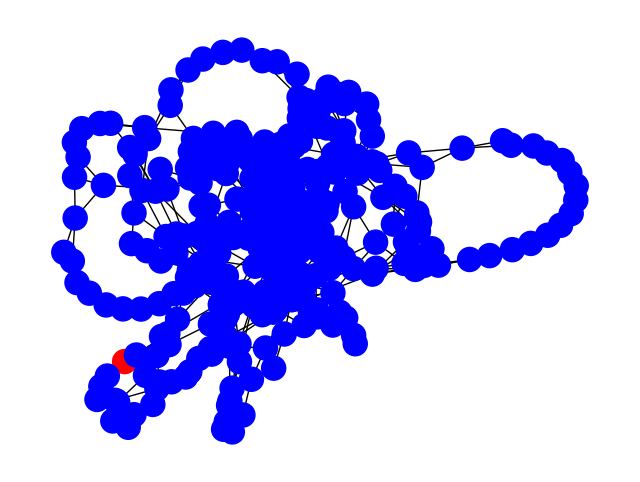
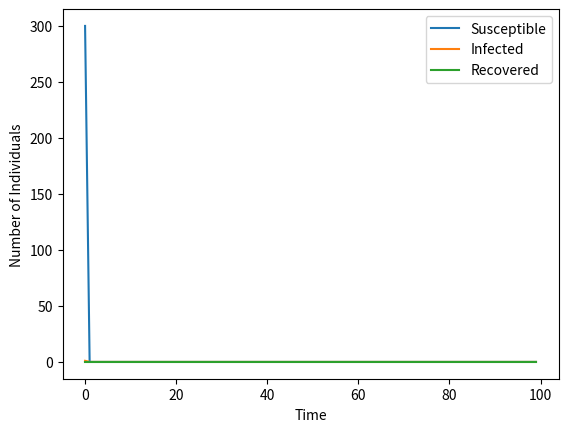

Generate these figures, in order, with matplotlib:
import networkx as nx
import numpy as np
import matplotlib.pyplot as plt
import scipy.sparse
import networkx as nx
from matplotlib.animation import FuncAnimation

# According to some studies, the basic reproduction number (R0) for smallpox is estimated to be around 5-7,
# meaning that each infected person will on average infect 5-7 others. This translates to a high transmission rate, which can result in rapid spread of the disease.

# Based on historical data, the average duration of the infectious period for smallpox is about 10-14 days.
# This means that an infected person can transmit the virus to others for up to 2 weeks.

# Using these values, we can estimate the values of beta, and gamma for smallpox in the SIR model.
# For example, if we assume an R0 of 6, an infectious period of 12 days, we can calculate:

# beta = R0 / infectious period = 6 / 12 = 0.5
# gamma = 1 / infectious period = 1 / 12 = 0.083

# These values are just estimates and may vary.

beta = 0.5 # infection rate
gamma = 0.083 # recovery rate
t_max = 100 # number of time steps


G = nx.Graph()


# Define the strogatz graph
n = 300 # number of nodes
k = 4 # number of nearest neighbors to connect
p = 0.1 # probability of rewiring
G = nx.watts_strogatz_graph(n, k, p)

# Initialize state arrays
S = np.ones(n)
I = np.zeros(n)
R = np.zeros(n)
I[0] = 1 # initial infected node

# Initialize history arrays
S_history = np.zeros((n, t_max))
I_history = np.zeros((n, t_max))
R_history = np.zeros((n, t_max))

# Store initial states
S_history[:, 0] = S
I_history[:, 0] = I
R_history[:, 0] = R

# Define plot function
fig, ax = plt.subplots(figsize=(8, 6))
pos = nx.spring_layout(G, seed=42)
node_colors = np.where(R == 1, 'green', np.where(I == 1, 'red', 'blue'))
nx.draw(G, pos, node_color=node_colors)

# Define animation function
def update(t):
    # Infect susceptible neighbors
    for i in range(n):
        if I[i] == 1:
            neighbors = list(G.neighbors(i))
            for j in neighbors:
                if S[j] == 1:
                    if np.random.rand() < beta:
                        S[j] = 0
                        I[j] = 1

    # Recover infected individuals
    for i in range(n):
        if I[i] == 1:
            if np.random.rand() < gamma:
                I[i] = 0
                R[i] = 1



    # Store current states in history arrays
    S_history[:, t] = S
    I_history[:, t] = I
    R_history[:, t] = R

    # Plot current state
    plt.clf()
    plt.title('Epidemic Spread on Watts-Strogatz Graph')
    ax.clear()
    node_colors = np.where(R == 1, 'green', np.where(I == 1, 'red', 'blue'))
    nx.draw(G, pos, node_color=node_colors)
    ax.set_title(f'Time step: {t}')
    plt.text(-1.3, 1.3, f'Time Step: {t}/{t_max}')
    plt.text(-1.3, 1.2, f'Infected Nodes: {int(np.sum(I))}')
    plt.text(-1.3, 1.1, f'Susceptible Nodes: {int(np.sum(S))}')
    plt.text(-1.3, 1.0, f'Recovered Nodes: {int(np.sum(R))}')

# Create animation
ani = FuncAnimation(plt.gcf(), update, frames=t_max, interval=50, repeat=False)

# Show the animation
plt.show()

# Plot results
plt.plot(np.sum(S_history, axis=0), label='Susceptible')
plt.plot(np.sum(I_history, axis=0), label='Infected')
plt.plot(np.sum(R_history, axis=0), label='Recovered')
plt.legend()
plt.xlabel('Time')
plt.ylabel('Number of Individuals')
plt.show()
